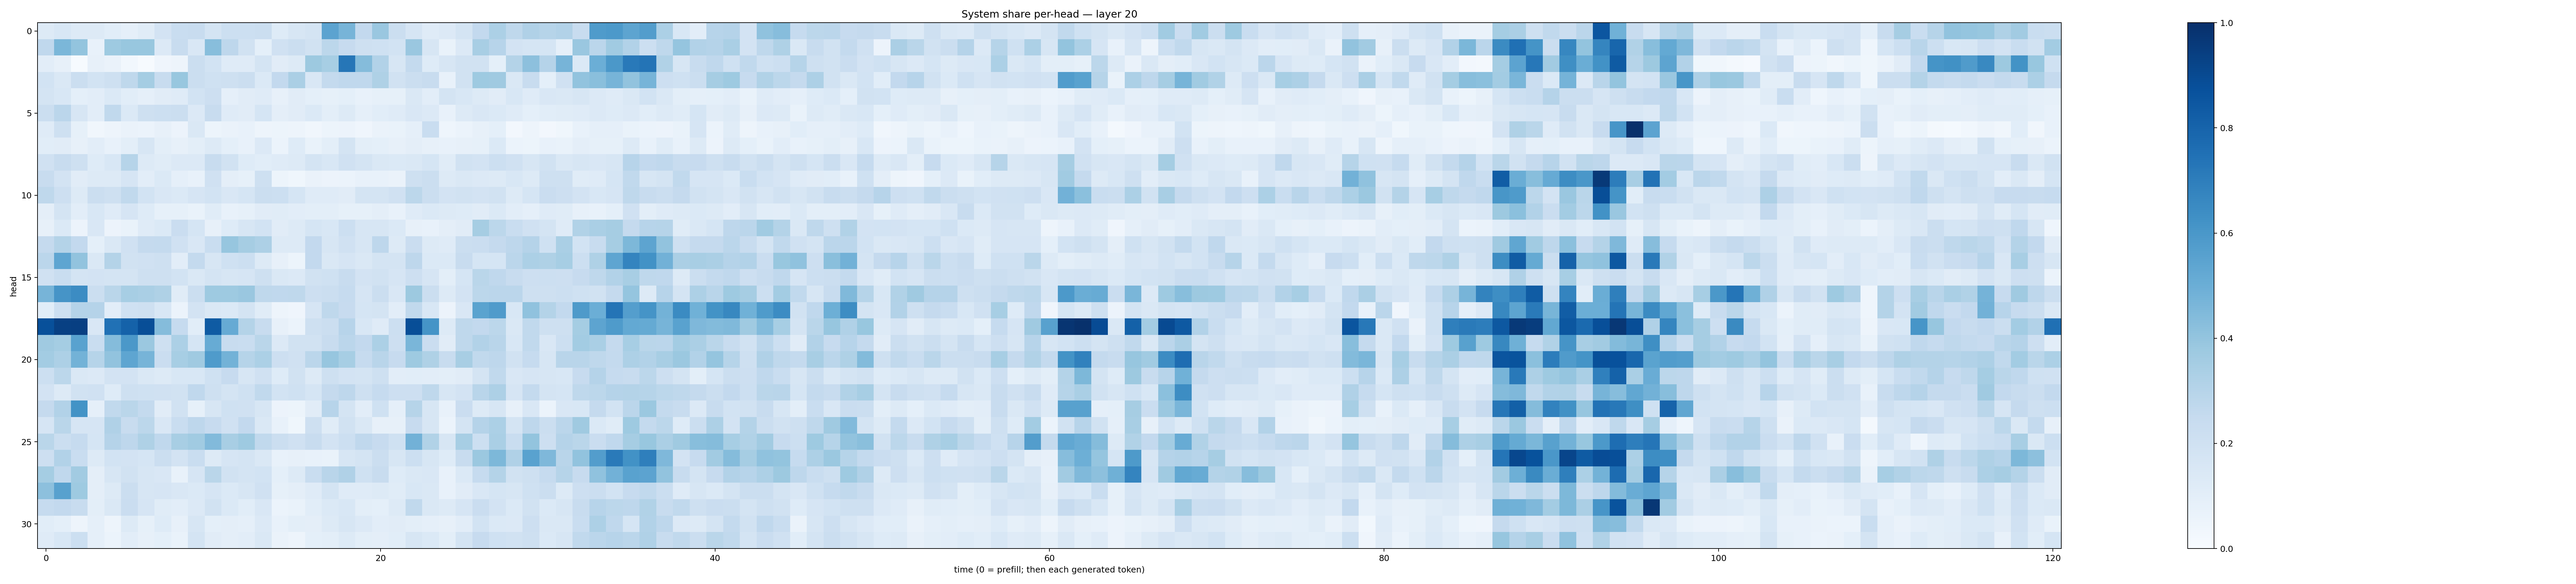

The data file committed next to this chart (first rows):
0.12616175, 0.15279849, 0.12519537, 0.13044147, 0.10653052, 0.08676723, 0.11440141, 0.1809078, 0.23436143, 0.24213237, 0.17342651, 0.21694222, 0.21638085, 0.22190619, 0.12432814, 0.15869567, 0.17458527, 0.54634595, 0.47034097, 0.2613536, 0.38380596, 0.22654612, 0.16694175, 0.12102604
0.2685, 0.4575, 0.4013, 0.07613, 0.373, 0.3903, 0.3878, 0.133, 0.238, 0.1495, 0.4285, 0.2771, 0.1937, 0.09284, 0.1986, 0.2212, 0.1922, 0.2794, 0.2432, 0.2095, 0.2005, 0.1873, 0.3832, 0.1637
0.1036, 0.08191, 0.007603, 0.08155, 0.06553, 0.0298, 0.007713, 0.04261, 0.04912, 0.2241, 0.1871, 0.1206, 0.1204, 0.1773, 0.1129, 0.1292, 0.3751, 0.3466, 0.7285, 0.4351, 0.3097, 0.1574, 0.2568, 0.1222
0.1855, 0.1471, 0.2207, 0.1845, 0.21, 0.2712, 0.3521, 0.24, 0.3882, 0.223, 0.2022, 0.2044, 0.2223, 0.1383, 0.261, 0.3347, 0.151, 0.2557, 0.2677, 0.2685, 0.3218, 0.1939, 0.2249, 0.2402
0.177, 0.1553, 0.09138, 0.1019, 0.1372, 0.1063, 0.08786, 0.1104, 0.1199, 0.1858, 0.2143, 0.08804, 0.1102, 0.1191, 0.07859, 0.1099, 0.09063, 0.08437, 0.09223, 0.07293, 0.08394, 0.08298, 0.1429, 0.1035
0.226, 0.2815, 0.1603, 0.1036, 0.2646, 0.1398, 0.2104, 0.2153, 0.2226, 0.1346, 0.2403, 0.1201, 0.1096, 0.1708, 0.09654, 0.1104, 0.1384, 0.09896, 0.1271, 0.08948, 0.1073, 0.1201, 0.1491, 0.1334
0.1192, 0.2045, 0.08261, 0.03208, 0.04993, 0.06382, 0.06205, 0.07822, 0.0562, 0.1455, 0.05096, 0.0635, 0.07389, 0.05013, 0.05276, 0.04987, 0.03219, 0.05146, 0.05687, 0.03992, 0.06365, 0.0703, 0.08913, 0.2333
0.1073, 0.1118, 0.08185, 0.1027, 0.07159, 0.09859, 0.164, 0.099, 0.07839, 0.09904, 0.1272, 0.09175, 0.077, 0.1362, 0.05893, 0.1242, 0.06886, 0.09812, 0.1737, 0.0988, 0.09046, 0.07874, 0.09426, 0.08183
0.1983, 0.2391, 0.206, 0.1229, 0.156, 0.2972, 0.1272, 0.1133, 0.1352, 0.1343, 0.2416, 0.1936, 0.1223, 0.1058, 0.1174, 0.1313, 0.1773, 0.1556, 0.1965, 0.1728, 0.1441, 0.137, 0.1436, 0.1696
0.2417, 0.1829, 0.1106, 0.1301, 0.1278, 0.167, 0.105, 0.1405, 0.08784, 0.07134, 0.1978, 0.0957, 0.0847, 0.2061, 0.05095, 0.03665, 0.06316, 0.05813, 0.06085, 0.07166, 0.07434, 0.06363, 0.2087, 0.2219
0.2705, 0.212, 0.1313, 0.2235, 0.2104, 0.2652, 0.1847, 0.1496, 0.1377, 0.1669, 0.1864, 0.1517, 0.1692, 0.2222, 0.2183, 0.1717, 0.1202, 0.1179, 0.1106, 0.1724, 0.1757, 0.1974, 0.2802, 0.221
0.09466, 0.1769, 0.1049, 0.153, 0.1186, 0.1667, 0.1221, 0.08576, 0.08403, 0.06954, 0.1141, 0.07718, 0.08521, 0.1111, 0.1134, 0.1039, 0.1004, 0.09949, 0.08546, 0.0842, 0.09453, 0.07627, 0.1187, 0.1403
0.07927, 0.1405, 0.05717, 0.1491, 0.05804, 0.07027, 0.1186, 0.1378, 0.2297, 0.1702, 0.07839, 0.1233, 0.1578, 0.1842, 0.1124, 0.1314, 0.1693, 0.1545, 0.2165, 0.1612, 0.1632, 0.1385, 0.07965, 0.07145
0.2504, 0.3074, 0.2593, 0.09065, 0.1439, 0.1982, 0.2537, 0.2546, 0.1985, 0.1496, 0.2337, 0.3909, 0.3482, 0.3248, 0.1291, 0.1286, 0.2603, 0.1612, 0.1964, 0.1638, 0.2747, 0.1281, 0.228, 0.1271
0.2835, 0.538, 0.4057, 0.1424, 0.3078, 0.1882, 0.1957, 0.2069, 0.1028, 0.2578, 0.1582, 0.1995, 0.217, 0.1273, 0.08129, 0.05236, 0.2585, 0.1455, 0.1648, 0.1422, 0.1784, 0.176, 0.2765, 0.1375
0.197, 0.234, 0.1739, 0.1811, 0.174, 0.1748, 0.21, 0.2098, 0.1844, 0.1408, 0.1753, 0.1582, 0.1676, 0.2046, 0.1481, 0.1354, 0.1943, 0.2006, 0.2386, 0.1825, 0.195, 0.1643, 0.212, 0.1669
0.4698, 0.6104, 0.6453, 0.2245, 0.2877, 0.3441, 0.338, 0.3211, 0.1136, 0.2225, 0.3734, 0.3719, 0.3856, 0.2726, 0.2672, 0.2731, 0.2115, 0.2209, 0.2492, 0.166, 0.2208, 0.1512, 0.3754, 0.2243
0.1091, 0.2139, 0.3031, 0.3012, 0.103, 0.2028, 0.2087, 0.154, 0.05994, 0.1811, 0.1484, 0.1401, 0.1732, 0.1159, 0.04772, 0.04204, 0.1651, 0.2727, 0.2453, 0.1682, 0.176, 0.1023, 0.2638, 0.1549
0.8756, 0.9366, 0.9413, 0.1491, 0.7475, 0.806, 0.8847, 0.4352, 0.2473, 0.107, 0.8342, 0.5134, 0.3078, 0.2383, 0.08195, 0.06048, 0.2094, 0.2248, 0.2951, 0.1528, 0.1207, 0.2186, 0.8867, 0.615
0.369, 0.3533, 0.5539, 0.2312, 0.4346, 0.5969, 0.3827, 0.2062, 0.3296, 0.1683, 0.5111, 0.2347, 0.2318, 0.2862, 0.1346, 0.1913, 0.1952, 0.2386, 0.2825, 0.261, 0.3301, 0.2124, 0.4632, 0.2286
0.3578, 0.3274, 0.478, 0.2986, 0.4024, 0.5361, 0.4693, 0.228, 0.3444, 0.3694, 0.585, 0.4784, 0.2997, 0.3286, 0.2118, 0.1956, 0.2845, 0.3941, 0.3462, 0.2494, 0.2893, 0.2445, 0.3739, 0.3204
0.2156, 0.2792, 0.1417, 0.1364, 0.18, 0.1808, 0.141, 0.1325, 0.1555, 0.1541, 0.2027, 0.2445, 0.1627, 0.1955, 0.1232, 0.1876, 0.1324, 0.2081, 0.1802, 0.1773, 0.2085, 0.1037, 0.1089, 0.1037
0.1821, 0.1263, 0.1906, 0.1989, 0.1248, 0.2042, 0.1997, 0.1966, 0.1933, 0.2676, 0.2063, 0.179, 0.2023, 0.2649, 0.1852, 0.1995, 0.1693, 0.2505, 0.277, 0.2103, 0.2461, 0.2135, 0.2145, 0.2724
0.2538, 0.3088, 0.6201, 0.08888, 0.2651, 0.2878, 0.2574, 0.1117, 0.1931, 0.08355, 0.1622, 0.2, 0.1959, 0.1582, 0.05755, 0.05142, 0.113, 0.2962, 0.1723, 0.104, 0.2011, 0.08794, 0.2997, 0.1629
0.1657, 0.2859, 0.1645, 0.1643, 0.3167, 0.2367, 0.2805, 0.152, 0.2335, 0.277, 0.2426, 0.1983, 0.261, 0.1472, 0.07365, 0.03624, 0.2039, 0.1141, 0.1945, 0.144, 0.08039, 0.07989, 0.244, 0.16
0.2863, 0.2256, 0.2495, 0.1702, 0.3043, 0.2743, 0.3239, 0.2689, 0.3405, 0.3666, 0.4445, 0.3411, 0.3737, 0.2623, 0.226, 0.1966, 0.2398, 0.182, 0.2175, 0.2674, 0.245, 0.2016, 0.4821, 0.3125
0.2124, 0.3108, 0.2318, 0.1275, 0.1861, 0.1803, 0.1683, 0.2218, 0.1826, 0.2325, 0.1289, 0.1648, 0.1757, 0.1428, 0.07715, 0.07922, 0.07574, 0.06663, 0.1625, 0.1758, 0.2188, 0.1619, 0.2185, 0.1636
0.355, 0.2677, 0.3617, 0.09542, 0.1596, 0.1891, 0.1595, 0.1518, 0.078, 0.1646, 0.2874, 0.1913, 0.178, 0.1853, 0.09023, 0.1311, 0.2343, 0.2921, 0.3197, 0.2006, 0.242, 0.1246, 0.145, 0.1517
0.4159, 0.5585, 0.3729, 0.09677, 0.131, 0.2207, 0.1626, 0.1663, 0.1494, 0.1388, 0.1678, 0.1379, 0.1599, 0.1971, 0.08346, 0.09755, 0.1174, 0.1782, 0.1193, 0.1203, 0.1255, 0.115, 0.1559, 0.1446
0.2486, 0.2604, 0.2413, 0.09772, 0.1444, 0.2302, 0.166, 0.1165, 0.1054, 0.1338, 0.1931, 0.1386, 0.1089, 0.1507, 0.06159, 0.06832, 0.1083, 0.1384, 0.1532, 0.1005, 0.09341, 0.1293, 0.2644, 0.147
0.1057, 0.09352, 0.04795, 0.08678, 0.0486, 0.1263, 0.08516, 0.1236, 0.08035, 0.1635, 0.09362, 0.09722, 0.08967, 0.1357, 0.07707, 0.09895, 0.09425, 0.128, 0.1602, 0.1328, 0.105, 0.1094, 0.1003, 0.08852
0.1208, 0.1544, 0.2156, 0.0894, 0.06121, 0.1036, 0.07996, 0.09219, 0.06941, 0.1738, 0.1128, 0.09632, 0.1032, 0.1442, 0.06271, 0.05038, 0.09259, 0.09865, 0.1277, 0.09926, 0.09437, 0.1081, 0.1569, 0.1373
